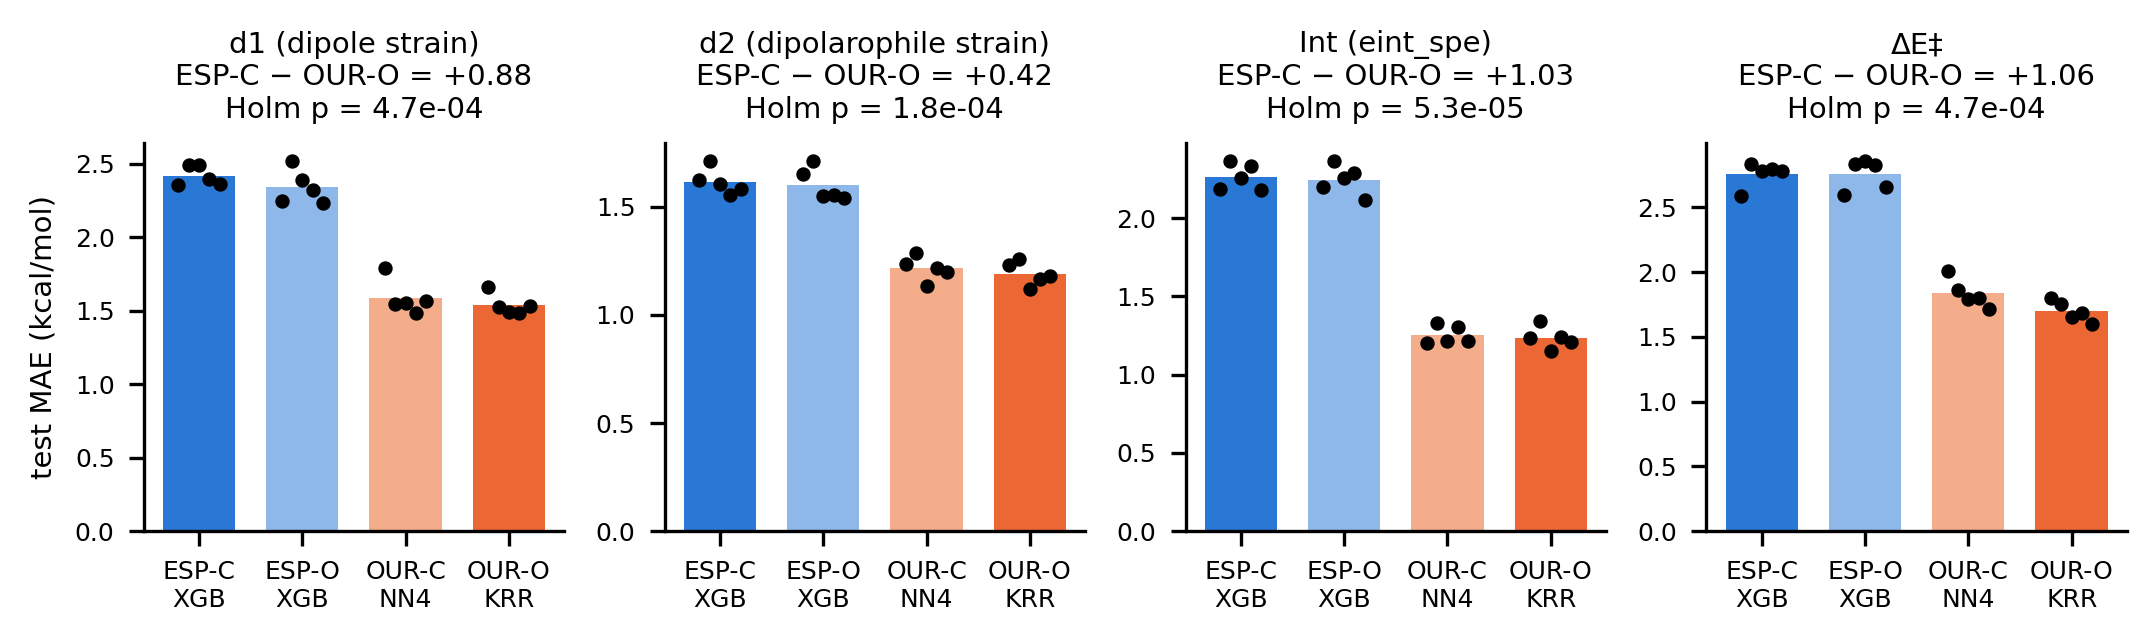

The data file committed next to this chart (first rows):
target, arm, model, seed, mae
d1, ESP-C, XGB, 1, 2.353
d1, ESP-C, XGB, 2, 2.491
d1, ESP-C, XGB, 14, 2.49
d1, ESP-C, XGB, 22, 2.395
d1, ESP-C, XGB, 23, 2.36
d1, ESP-O, XGB, 1, 2.249
d1, ESP-O, XGB, 2, 2.517
d1, ESP-O, XGB, 14, 2.387
d1, ESP-O, XGB, 22, 2.321
d1, ESP-O, XGB, 23, 2.231
d1, OUR-C, NN4, 1, 1.793
d1, OUR-C, NN4, 2, 1.548
d1, OUR-C, NN4, 14, 1.553
d1, OUR-C, NN4, 22, 1.482
d1, OUR-C, NN4, 23, 1.569
d1, OUR-O, KRR, 1, 1.658
d1, OUR-O, KRR, 2, 1.523
d1, OUR-O, KRR, 14, 1.489
d1, OUR-O, KRR, 22, 1.482
d1, OUR-O, KRR, 23, 1.533
d2, ESP-C, XGB, 1, 1.625
d2, ESP-C, XGB, 2, 1.71
d2, ESP-C, XGB, 14, 1.603
d2, ESP-C, XGB, 22, 1.555
d2, ESP-C, XGB, 23, 1.584
d2, ESP-O, XGB, 1, 1.651
d2, ESP-O, XGB, 2, 1.711
d2, ESP-O, XGB, 14, 1.549
d2, ESP-O, XGB, 22, 1.555
d2, ESP-O, XGB, 23, 1.54
d2, OUR-C, NN4, 1, 1.237
d2, OUR-C, NN4, 2, 1.285
d2, OUR-C, NN4, 14, 1.134
d2, OUR-C, NN4, 22, 1.218
d2, OUR-C, NN4, 23, 1.199
d2, OUR-O, KRR, 1, 1.233
d2, OUR-O, KRR, 2, 1.259
d2, OUR-O, KRR, 14, 1.118
d2, OUR-O, KRR, 22, 1.165
d2, OUR-O, KRR, 23, 1.181
Int, ESP-C, XGB, 1, 2.185
Int, ESP-C, XGB, 2, 2.364
Int, ESP-C, XGB, 14, 2.256
Int, ESP-C, XGB, 22, 2.335
Int, ESP-C, XGB, 23, 2.178
Int, ESP-O, XGB, 1, 2.198
Int, ESP-O, XGB, 2, 2.364
Int, ESP-O, XGB, 14, 2.256
Int, ESP-O, XGB, 22, 2.287
Int, ESP-O, XGB, 23, 2.116
Int, OUR-C, NN4, 1, 1.202
Int, OUR-C, NN4, 2, 1.328
Int, OUR-C, NN4, 14, 1.212
Int, OUR-C, NN4, 22, 1.305
Int, OUR-C, NN4, 23, 1.216
Int, OUR-O, KRR, 1, 1.232
Int, OUR-O, KRR, 2, 1.341
Int, OUR-O, KRR, 14, 1.151
Int, OUR-O, KRR, 22, 1.242
Int, OUR-O, KRR, 23, 1.21
... 20 more rows
